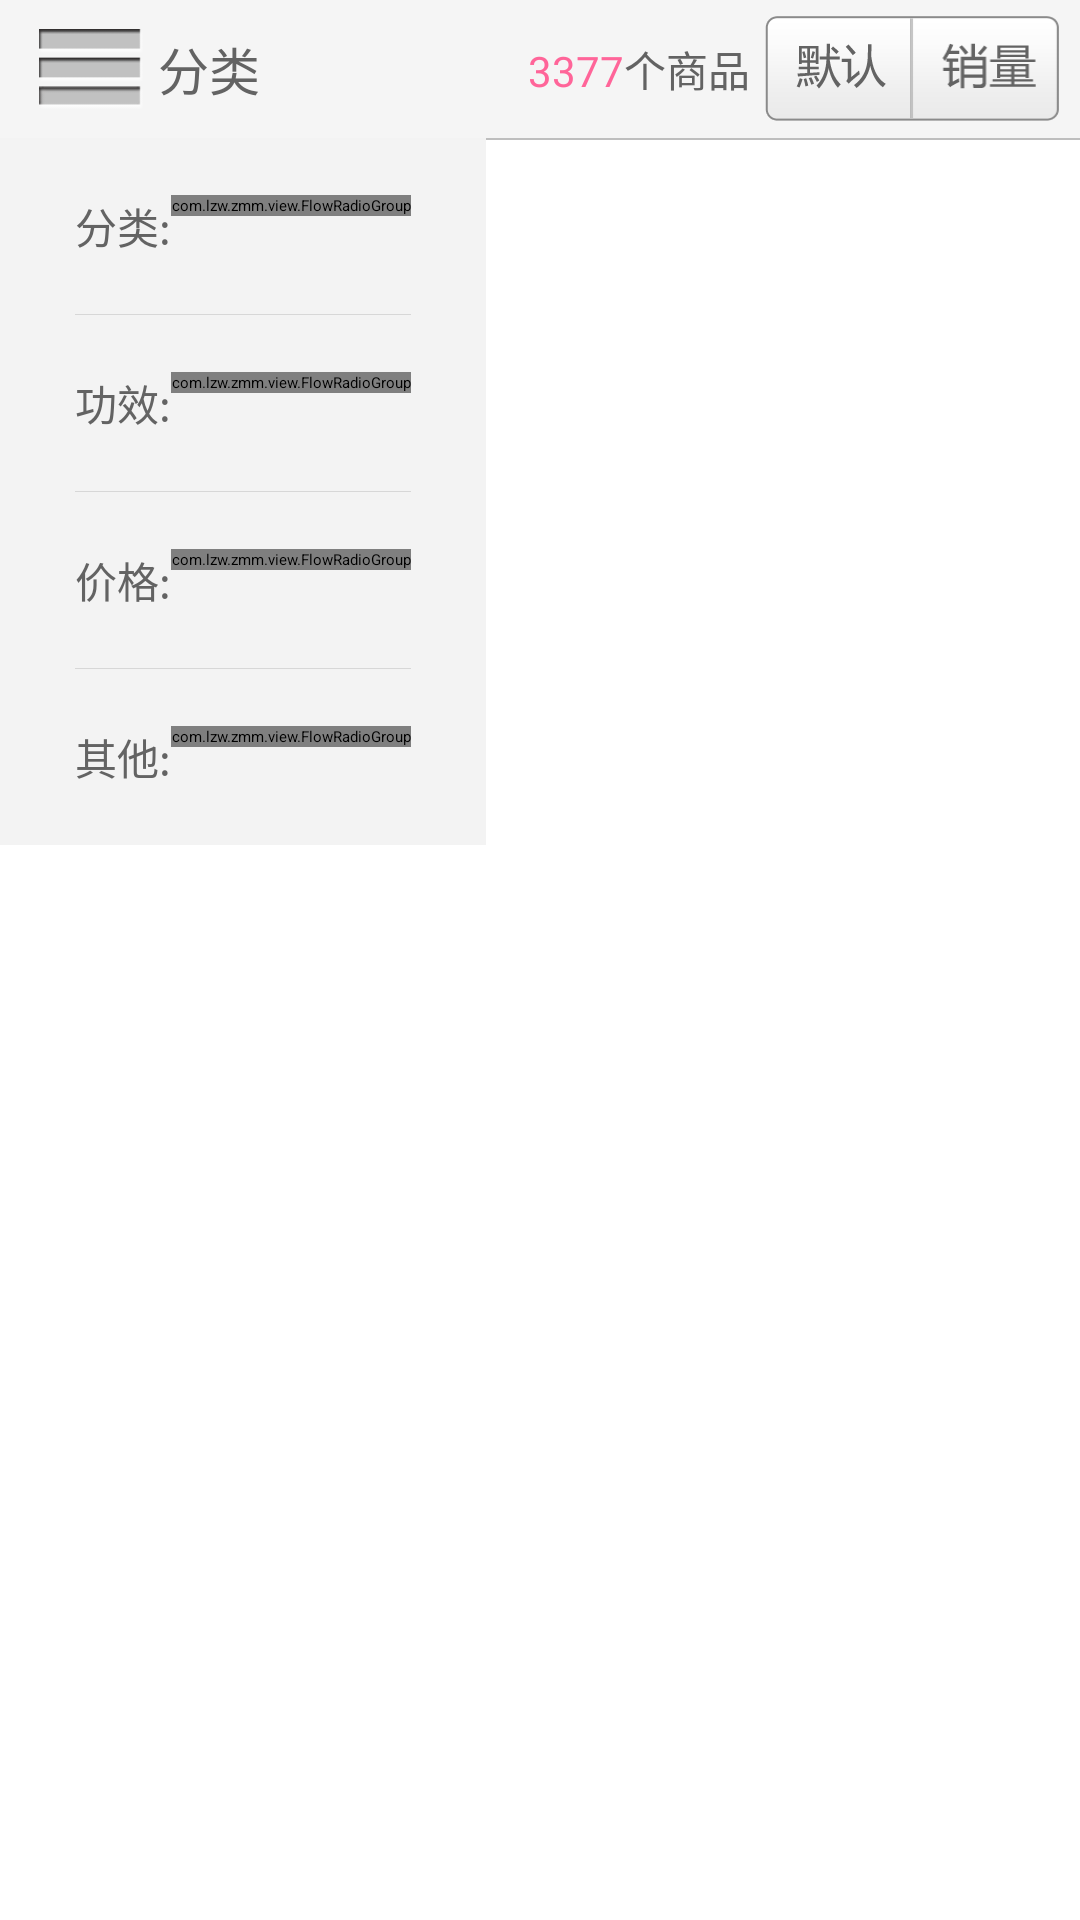

Reconstruct the res/layout file that produces this screen, plus the resources it refers to.
<!-- AndroidManifest.xml: application theme app_theme_noTitle -->
<!-- res/layout/home_headview.xml -->
<?xml version="1.0" encoding="utf-8"?>

<RelativeLayout xmlns:android="http://schemas.android.com/apk/res/android"
    android:layout_width="match_parent"
    android:layout_height="wrap_content"
    android:background="@null"
    android:orientation="vertical" >

    <RelativeLayout
        android:id="@+id/home_headview_layout_title"
        android:layout_width="match_parent"
        android:layout_height="46dp"
        android:background="#f5f5f5" >

        <ImageView
            android:id="@+id/home_headview_iv"
            android:layout_width="wrap_content"
            android:layout_height="wrap_content"
            android:layout_centerVertical="true"
            android:layout_marginLeft="13dp"
            android:src="@drawable/home_headview_classify_hide" />

        <TextView
            android:id="@+id/home_headview_tv_filter"
            android:layout_width="wrap_content"
            android:layout_height="wrap_content"
            android:layout_centerVertical="true"
            android:layout_marginLeft="5dp"
            android:layout_toRightOf="@id/home_headview_iv"
            android:text="分类"
            android:textColor="#636363"
            android:textSize="17dp" />

        <RelativeLayout
            android:id="@+id/home_headview_layout_filter_not_show"
            android:layout_width="match_parent"
            android:layout_height="46dp" >

            <RadioGroup
                android:id="@+id/home_headview_rg"
                android:layout_width="99dp"
                android:layout_height="35dp"
                android:layout_alignParentRight="true"
                android:layout_centerVertical="true"
                android:layout_marginRight="6dp"
                android:orientation="horizontal" >

                <RadioButton
                    android:id="@+id/home_headview_radiobtn_default"
                    android:layout_width="49dp"
                    android:layout_height="35dp"
                    android:background="@drawable/home_headview_btn_default_selector"
                    android:button="@null" />

                <RadioButton
                    android:id="@+id/home_headview_radiobtn_sales"
                    android:layout_width="49dp"
                    android:layout_height="35dp"
                    android:background="@drawable/home_headview_btn_sales_selector"
                    android:button="@null" />
            </RadioGroup>

            <LinearLayout
                android:layout_width="wrap_content"
                android:layout_height="wrap_content"
                android:layout_centerVertical="true"
                android:layout_marginRight="5dp"
                android:layout_toLeftOf="@id/home_headview_rg" >

                <TextView
                    android:id="@+id/home_headview_tv_goods_count"
                    android:layout_width="wrap_content"
                    android:layout_height="wrap_content"
                    android:text="3377"
                    android:textColor="#ff6599"
                    android:textSize="14dp" />

                <TextView
                    android:layout_width="wrap_content"
                    android:layout_height="wrap_content"
                    android:text="个商品"
                    android:textColor="#636363"
                    android:textSize="14dp" />
            </LinearLayout>
        </RelativeLayout>

        <ImageView
            android:id="@+id/home_headview_btn_confirm"
            android:layout_width="48dp"
            android:layout_height="23dp"
            android:layout_alignParentRight="true"
            android:layout_centerVertical="true"
            android:layout_marginRight="11dp"
            android:src="@drawable/home_headview_btn_confirm"
            android:visibility="gone" />
    </RelativeLayout>

    <View
        android:layout_width="match_parent"
        android:layout_height="2px"
        android:layout_below="@id/home_headview_layout_title"
        android:background="#bebebe" />

    <LinearLayout
        android:id="@+id/home_headview_layout_filter_details"
        android:layout_width="wrap_content"
        android:layout_height="wrap_content"
        android:layout_below="@id/home_headview_layout_title"
        android:background="#f3f3f3"
        android:orientation="vertical"
        android:paddingLeft="@dimen/home_headview_layout_rg_padding_horizontal"
        android:paddingRight="@dimen/home_headview_layout_rg_padding_horizontal" >

        <LinearLayout
            android:id="@+id/home_headview_layout_classify"
            android:layout_width="wrap_content"
            android:layout_height="wrap_content"
            android:layout_marginBottom="@dimen/home_headview_layout_rg_padding_vertical"
            android:layout_marginTop="@dimen/home_headview_layout_rg_padding_vertical"
            android:orientation="horizontal" >

            <TextView
                android:layout_width="wrap_content"
                android:layout_height="wrap_content"
                android:text="分类:"
                android:textColor="@color/goods_item_text_normal"
                android:textSize="@dimen/home_headview_textsize" />

            <com.lzw.zmm.view.FlowRadioGroup
                android:id="@+id/home_headview_classify_rg"
                android:layout_width="match_parent"
                android:layout_height="wrap_content"
                android:orientation="horizontal" >
            </com.lzw.zmm.view.FlowRadioGroup>
        </LinearLayout>

        <View
            android:layout_width="match_parent"
            android:layout_height="1px"
            android:background="@color/goods_item_split_line" />

        <LinearLayout
            android:id="@+id/home_headview_layout_effect"
            android:layout_width="wrap_content"
            android:layout_height="wrap_content"
            android:layout_marginBottom="@dimen/home_headview_layout_rg_padding_vertical"
            android:layout_marginTop="@dimen/home_headview_layout_rg_padding_vertical"
            android:orientation="horizontal" >

            <TextView
                android:layout_width="wrap_content"
                android:layout_height="wrap_content"
                android:text="功效:"
                android:textColor="@color/goods_item_text_normal"
                android:textSize="@dimen/home_headview_textsize" />

            <com.lzw.zmm.view.FlowRadioGroup
                android:id="@+id/home_headview_effect_rg"
                android:layout_width="match_parent"
                android:layout_height="wrap_content"
                android:orientation="horizontal" >
            </com.lzw.zmm.view.FlowRadioGroup>
        </LinearLayout>

        <View
            android:layout_width="match_parent"
            android:layout_height="1px"
            android:background="@color/goods_item_split_line" />

        <LinearLayout
            android:id="@+id/home_headview_layout_price"
            android:layout_width="wrap_content"
            android:layout_height="wrap_content"
            android:layout_marginBottom="@dimen/home_headview_layout_rg_padding_vertical"
            android:layout_marginTop="@dimen/home_headview_layout_rg_padding_vertical"
            android:orientation="horizontal" >

            <TextView
                android:layout_width="wrap_content"
                android:layout_height="wrap_content"
                android:text="价格:"
                android:textColor="@color/goods_item_text_normal"
                android:textSize="@dimen/home_headview_textsize" />

            <com.lzw.zmm.view.FlowRadioGroup
                android:id="@+id/home_headview_price_rg"
                android:layout_width="match_parent"
                android:layout_height="wrap_content"
                android:orientation="horizontal" >
            </com.lzw.zmm.view.FlowRadioGroup>
        </LinearLayout>

        <View
            android:layout_width="match_parent"
            android:layout_height="1px"
            android:background="@color/goods_item_split_line" />

        <LinearLayout
            android:id="@+id/home_headview_layout_other"
            android:layout_width="wrap_content"
            android:layout_height="wrap_content"
            android:layout_marginBottom="@dimen/home_headview_layout_rg_padding_vertical"
            android:layout_marginTop="@dimen/home_headview_layout_rg_padding_vertical"
            android:orientation="horizontal" >

            <TextView
                android:layout_width="wrap_content"
                android:layout_height="wrap_content"
                android:text="其他:"
                android:textColor="@color/goods_item_text_normal"
                android:textSize="@dimen/home_headview_textsize" />

            <com.lzw.zmm.view.FlowRadioGroup
                android:id="@+id/home_headview_other_rg"
                android:layout_width="match_parent"
                android:layout_height="wrap_content"
                android:orientation="horizontal" >
            </com.lzw.zmm.view.FlowRadioGroup>
        </LinearLayout>
    </LinearLayout>

</RelativeLayout>
<!-- resources referenced by this layout -->
<resources>
  <color name="goods_item_split_line">#d7d7d7</color>
  <color name="goods_item_text_normal">#636363</color>
  <dimen name="home_headview_layout_rg_padding_horizontal">25dp</dimen>
  <dimen name="home_headview_layout_rg_padding_vertical">19dp</dimen>
  <dimen name="home_headview_textsize">14dp</dimen>
  <!-- drawable home_headview_btn_confirm: png bitmap (drawable-xhdpi, 2697 bytes) -->
  <!-- drawable home_headview_btn_default_selector (drawable) -->
  <?xml version="1.0" encoding="utf-8"?>
  
  <selector xmlns:android="http://schemas.android.com/apk/res/android">
  
      <item android:drawable="@drawable/home_headview_default_normal" android:state_checked="false"/>
      <item android:drawable="@drawable/home_headview_default_checked" android:state_checked="true"/>
  
  </selector>
  <!-- drawable home_headview_btn_sales_selector (drawable) -->
  <?xml version="1.0" encoding="utf-8"?>
  
  <selector xmlns:android="http://schemas.android.com/apk/res/android">
  
      <item android:drawable="@drawable/home_headview_sales_normal" android:state_checked="false"/>
      <item android:drawable="@drawable/home_headview_sales_checked" android:state_checked="true"/>
  
  </selector>
  <!-- drawable home_headview_classify_hide: png bitmap (drawable-xhdpi, 1410 bytes) -->
  <style name="app_theme_noTitle">
          <item name="android:windowNoTitle">true</item>
      </style>
  <!-- drawable home_headview_default_normal: png bitmap (drawable-xhdpi, 3834 bytes) -->
  <!-- drawable home_headview_default_checked: png bitmap (drawable-xhdpi, 4102 bytes) -->
  <!-- drawable home_headview_sales_normal: png bitmap (drawable-xhdpi, 3068 bytes) -->
  <!-- drawable home_headview_sales_checked: png bitmap (drawable-xhdpi, 3277 bytes) -->
</resources>
